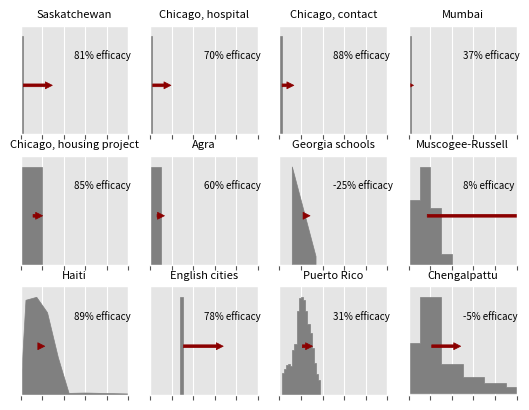

Reproduce this figure in Python.
import matplotlib.pyplot as plt
import matplotlib.patches as patches
import numpy as np
plt.style.use("ggplot")


def normalise_to_upper_value(list_to_adjust, value):
    return [element / max(list_to_adjust) * value for element in list_to_adjust]


def duplicate_list_values(list_to_duplicate):
    return [element for element in list_to_duplicate for _ in (0, 1)]


upper_point_of_patch = 0.9

# getting haiti data, obtained through webplotdigitiser
haiti_age_brackets = [0.0, 2.5, 7.5, 12.5, 17.5, 22.5, 30.0, 75.0]
haiti_age_numbers = \
    [0.0,
     16.084033613445378 - 2.4465786314525806,
     18.151260504201684 - 4.084033613445381,
     16.18487394957983 - 4.3361344537815185,
     9.57983193277311 - 4.184873949579835,
     1.260504201680675 - 1.008403361344545,
     0.5546218487395009 - 0.2521008403361371,
     0.0]
haiti_array = np.zeros((len(haiti_age_numbers), 2))
haiti_array[:, 0] = haiti_age_brackets
haiti_array[:, 1] = normalise_to_upper_value(haiti_age_numbers, upper_point_of_patch)

age_progression_graph = plt.figure()

titles = ["Saskatchewan", "Chicago, hospital", "Chicago, contact",
          "Mumbai", "Chicago, housing project", "Agra", "Georgia schools", "Muscogee-Russell", "Haiti",
          "English cities", "Puerto Rico", "Chengalpattu"]
age_max = [1.0, 1.0, 1.0, 1.0, 10.0, 5.0, "", "", "", 1.5]
efficacies = [81, 70, 88, 37, 85, 60, -25, 8, 89, 78, 31, -5]
followups = [15.0, 10.0, 7.0, 2.5, 6.0, 5.0, 3.0, 50.0, 3.0, 20.0, 6.3, 15.0]

# create data structures for aronson age bracket arrays
aronson_cohort_sizes = \
    [0] + duplicate_list_values(normalise_to_upper_value([433 + 413, 659 + 624, 387 + 351, 72 + 69],
                                                         upper_point_of_patch)) + [0]
aronson_array = np.zeros((len(aronson_cohort_sizes), 2))
aronson_array[:, 0] = duplicate_list_values(list(range(0, 25, 5)))
aronson_array[:, 1] = aronson_cohort_sizes

# georgia schools
georgia_schools_brackets = [6.0, 6.0, 17.0, 17.0]
georgia_schools_array = np.zeros((len(georgia_schools_brackets), 2))
georgia_schools_numbers = [0.0, upper_point_of_patch, 0.075, 0.0]
georgia_schools_array[:, 0] = georgia_schools_brackets
georgia_schools_array[:, 1] = georgia_schools_numbers

# puerto rico
puerto_rico_age_numbers = \
    [0.0, 2.5850363644096674, 3.020930801292959, 3.500606073494385, 3.5854563627084026, 3.3195814903028236,
     5.158934799251448, 5.858072473630486, 9.758873128615175, 11.15962061925825, 11.288331490302822,
     10.934655707723714, 9.74762887036407, 8.16593654304185, 7.22046189179993, 5.4413171997278,
     3.706152709254848, 2.453494492174208, 1.749053674719292]
puerto_rico_age_brackets = [0] + duplicate_list_values(list(range(1, 20)))
puerto_rico_array = np.zeros((len(puerto_rico_age_brackets), 2))
puerto_rico_array[:, 0] = puerto_rico_age_brackets
puerto_rico_array[:, 1] = duplicate_list_values(
    normalise_to_upper_value(puerto_rico_age_numbers, upper_point_of_patch)) + [0.0]
puerto_rico_average = sum([i * j / sum(puerto_rico_age_numbers) for i, j in zip(puerto_rico_age_numbers, range(19))])

# chengalpattu
chengalpattu_male_numbers = [16199, 38369, 21289, 19519, 15700, 12238, 7739, 3959]
chengalpattu_female_numbers = [16136, 36093, 19988, 20259, 16336, 12088, 6749, 2511]
chengalpattu_male_tstpos_props = [4.9, 23.5, 62.0, 81.8, 85.2, 85.5, 82.6, 79.9]
chengalpattu_female_tstpos_props = [5.3, 21.3, 48.4, 64.0, 71.6, 73.7, 72.4, 72.8]
chengalpattu_numbers \
    = normalise_to_upper_value([males * (1.0 - male_props / 1e2) + females * (1.0 - female_props / 1e2)
       for males, females, male_props, female_props in
       zip(chengalpattu_male_numbers, chengalpattu_female_numbers,
           chengalpattu_male_tstpos_props, chengalpattu_female_tstpos_props)], upper_point_of_patch)
chengalpattu_array = np.zeros((len(chengalpattu_numbers) * 2, 2))
chengalpattu_array[:, 0] = [0] + duplicate_list_values(list(range(5, 75, 10))) + [0]
chengalpattu_array[:, 1] = duplicate_list_values(chengalpattu_numbers)

age_patch_colour = "grey"

for n_plot in range(12):
    current_axis = age_progression_graph.add_subplot(3, 4, n_plot + 1, xlim=[0.0, 50.], yticks=[],
                                                     xticks=list(np.linspace(0.0, 50.0, 6)))
    current_axis.set_title(titles[n_plot], fontsize=8)
    if n_plot < 6:
        average_age = age_max[n_plot] / 2.0
    elif n_plot == 6:
        average_age = 12.0
    elif n_plot == 7:
        average_age = sum([age * weight / sum(aronson_cohort_sizes)
                           for age, weight in zip(aronson_array[:, 0], aronson_cohort_sizes)])
    elif n_plot == 8:
        average_age = 9.0
    elif n_plot == 9:
        average_age = 14.75
    elif n_plot == 10:
        average_age = puerto_rico_average

    if n_plot < 6 or n_plot == 9:
        age_min = 14.0 if n_plot == 9 else 0.0
        cohort = patches.Rectangle((age_min, 0.0), age_max[n_plot], upper_point_of_patch, color=age_patch_colour)
    elif n_plot == 6:
        cohort = patches.Polygon(georgia_schools_array, color=age_patch_colour)
    elif n_plot == 7:
        cohort = patches.Polygon(aronson_array, color=age_patch_colour)
    elif n_plot == 8:
        cohort = patches.Polygon(haiti_array, color=age_patch_colour)
    elif n_plot == 10:
        cohort = patches.Polygon(puerto_rico_array, color=age_patch_colour)
    elif n_plot == 11:
        cohort = patches.Polygon(chengalpattu_array, color=age_patch_colour)

    # adding and subtracting 0.5 seems to be needed because arrows come out a bit smaller than they should
    followup = patches.FancyArrowPatch(
        (average_age - 0.5, upper_point_of_patch / 2.0),
        (followups[n_plot] + average_age + 0.5, upper_point_of_patch / 2.0),
        mutation_scale=10, edgecolor="darkred", facecolor="darkred")

    current_axis.add_patch(cohort)
    current_axis.text(25.0, 0.7, "%s%% efficacy" % efficacies[n_plot], fontsize=7)

    # if n_plot < 7 or n_plot == 8 or n_plot == 9:
    current_axis.add_patch(followup)
    current_axis.axes.get_xaxis().set_ticklabels([])

age_progression_graph.savefig("age_progression.png")

# little scratch pad for estimating parameters to trapezoidal patch to approximate ages of georgia school study
# georgia_ages = list(range(6, 18))
# georgia_proportions = np.linspace(1., 0.075, 12)
# normalised_y_values = [value / sum(georgia_proportions) for value in georgia_proportions]
# print("average age is %s" % sum([x * y for x, y in zip(georgia_ages, normalised_y_values)]))
# print("proportion under 12 is %s" % sum(normalised_y_values[: georgia_ages.index(12)]))

